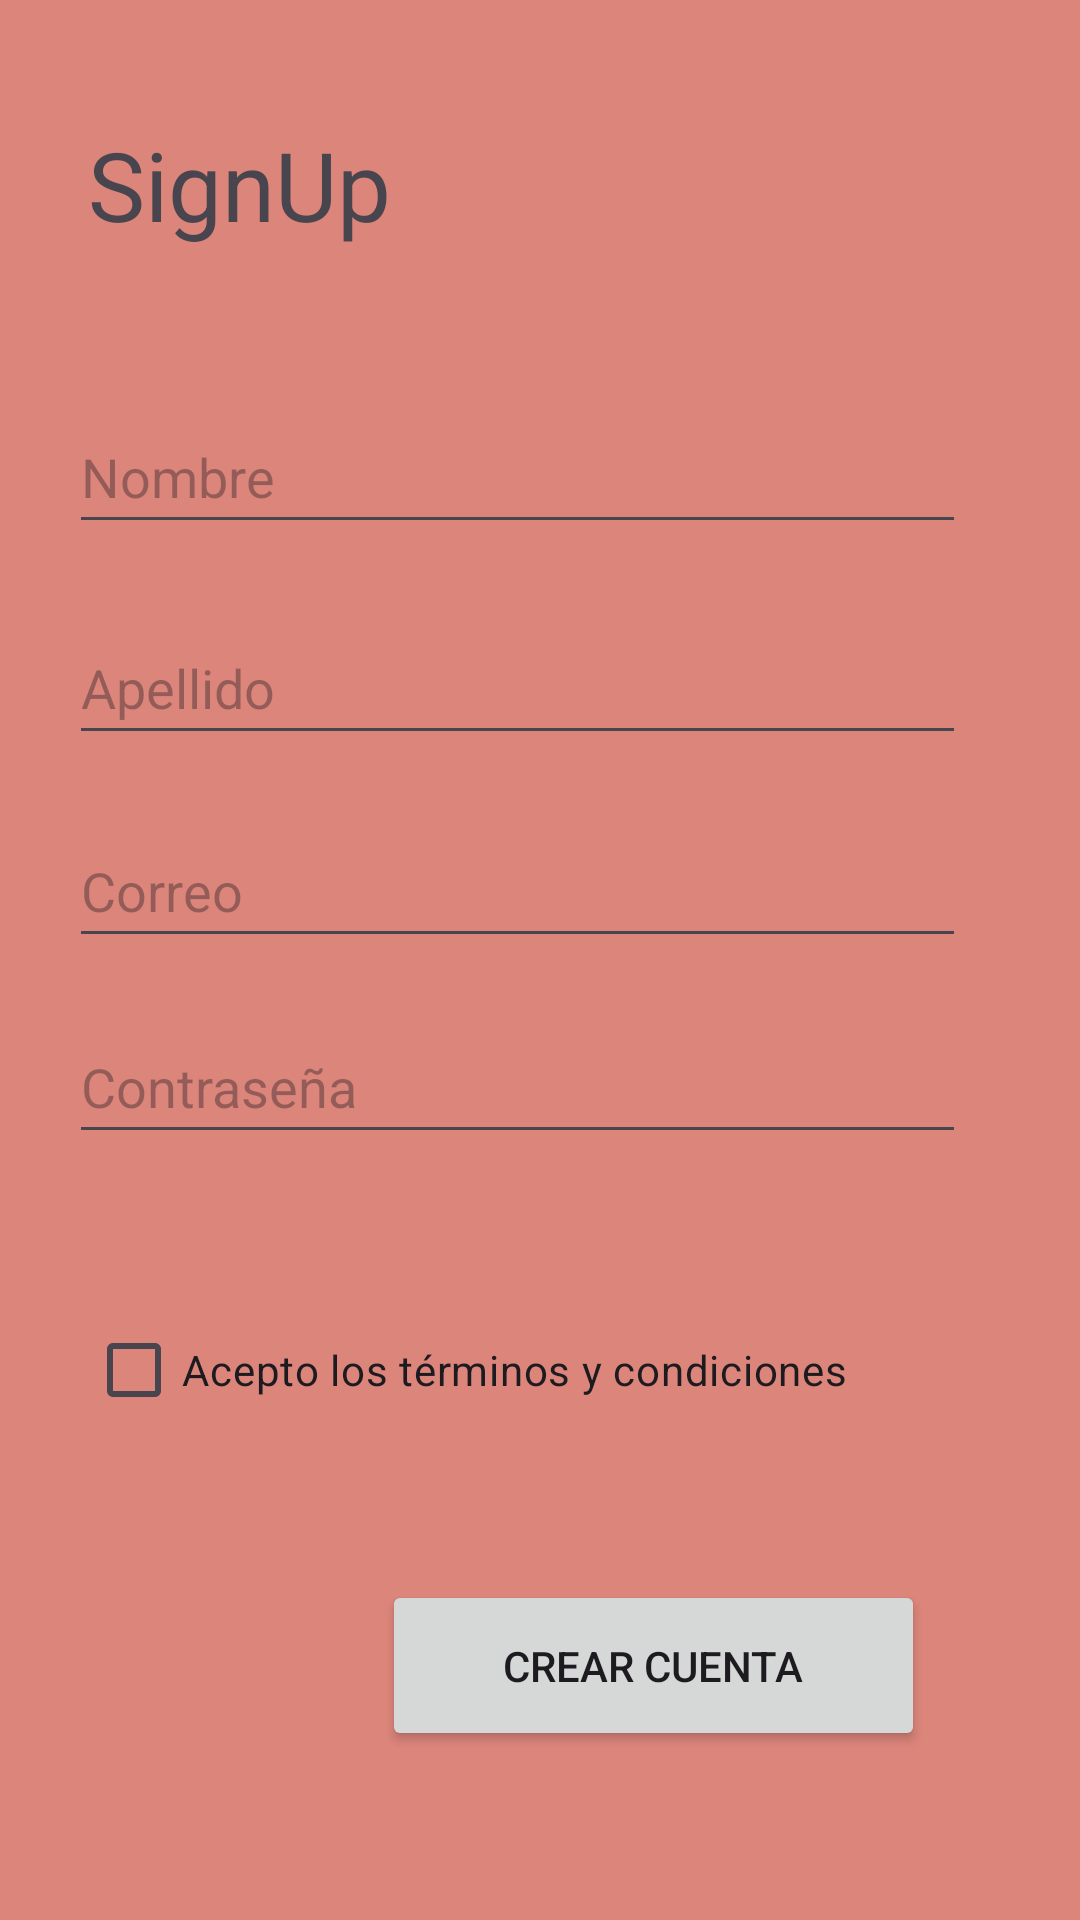

The Android layout XML behind this screen, and the referenced resources:
<!-- AndroidManifest.xml: application theme Theme.Lab2_20191660 -->
<!-- res/layout/activity_registro.xml -->
<?xml version="1.0" encoding="utf-8"?>
<androidx.constraintlayout.widget.ConstraintLayout xmlns:android="http://schemas.android.com/apk/res/android"
    xmlns:app="http://schemas.android.com/apk/res-auto"
    xmlns:tools="http://schemas.android.com/tools"
    android:layout_width="match_parent"
    android:layout_height="match_parent"
    android:background="#DC857B"
    tools:context=".registro">


    <EditText
        android:id="@+id/editTextFirstName"
        android:layout_width="299dp"
        android:layout_height="48dp"
        android:hint="Nombre"
        android:inputType="textPersonName"
        app:layout_constraintBottom_toBottomOf="parent"
        app:layout_constraintEnd_toEndOf="parent"
        app:layout_constraintHorizontal_bias="0.375"
        app:layout_constraintStart_toStartOf="parent"
        app:layout_constraintTop_toTopOf="parent"
        app:layout_constraintVertical_bias="0.225" />

    <Button
        android:id="@+id/buttonCreateAccount"
        android:layout_width="181dp"
        android:layout_height="57dp"
        android:layout_below="@id/checkBoxTerms"
        android:text="Crear Cuenta"
        app:layout_constraintBottom_toBottomOf="parent"
        app:layout_constraintEnd_toEndOf="parent"
        app:layout_constraintHorizontal_bias="0.711"
        app:layout_constraintStart_toStartOf="parent"
        app:layout_constraintTop_toBottomOf="@+id/checkBoxTerms"
        app:layout_constraintVertical_bias="0.448" />

    <EditText
        android:id="@+id/editTextContrasena"
        android:layout_width="299dp"
        android:layout_height="48dp"
        android:hint="Contraseña"
        android:inputType="textPersonName"
        app:layout_constraintBottom_toBottomOf="parent"
        app:layout_constraintEnd_toEndOf="parent"
        app:layout_constraintHorizontal_bias="0.375"
        app:layout_constraintStart_toStartOf="parent"
        app:layout_constraintTop_toBottomOf="@+id/editTextCorreo"
        app:layout_constraintVertical_bias="0.064" />

    <EditText
        android:id="@+id/editTextCorreo"
        android:layout_width="299dp"
        android:layout_height="48dp"
        android:hint="Correo"
        android:inputType="textPersonName"
        app:layout_constraintBottom_toBottomOf="parent"
        app:layout_constraintEnd_toEndOf="parent"
        app:layout_constraintHorizontal_bias="0.375"
        app:layout_constraintStart_toStartOf="parent"
        app:layout_constraintTop_toBottomOf="@+id/editTextApellido"
        app:layout_constraintVertical_bias="0.058" />

    <CheckBox
        android:id="@+id/checkBoxTerms"
        android:layout_width="wrap_content"
        android:layout_height="wrap_content"
        android:layout_marginTop="40dp"
        android:text="Acepto los términos y condiciones"
        app:layout_constraintBottom_toBottomOf="parent"
        app:layout_constraintEnd_toEndOf="parent"
        app:layout_constraintHorizontal_bias="0.269"
        app:layout_constraintStart_toStartOf="parent"
        app:layout_constraintTop_toBottomOf="@+id/editTextContrasena"
        app:layout_constraintVertical_bias="0.048" />

    <EditText
        android:id="@+id/editTextApellido"
        android:layout_width="299dp"
        android:layout_height="48dp"
        android:hint="Apellido"
        android:inputType="textPersonName"
        app:layout_constraintBottom_toBottomOf="parent"
        app:layout_constraintEnd_toEndOf="parent"
        app:layout_constraintHorizontal_bias="0.375"
        app:layout_constraintStart_toStartOf="parent"
        app:layout_constraintTop_toBottomOf="@+id/editTextFirstName"
        app:layout_constraintVertical_bias="0.054" />

    <TextView
        android:id="@+id/textView2"
        android:layout_width="126dp"
        android:layout_height="52dp"
        android:layout_marginTop="40dp"
        android:text="SignUp"
        android:textSize="32sp"
        app:layout_constraintBottom_toTopOf="@+id/editTextFirstName"
        app:layout_constraintEnd_toEndOf="parent"
        app:layout_constraintHorizontal_bias="0.125"
        app:layout_constraintStart_toStartOf="parent"
        app:layout_constraintTop_toTopOf="parent"
        app:layout_constraintVertical_bias="0.0" />

</androidx.constraintlayout.widget.ConstraintLayout>
<!-- resources referenced by this layout -->
<resources>
  <style name="Theme.Lab2_20191660" parent="Base.Theme.Lab2_20191660" />
  <style name="Base.Theme.Lab2_20191660" parent="Theme.Material3.DayNight.NoActionBar">
          
          
      </style>
</resources>
